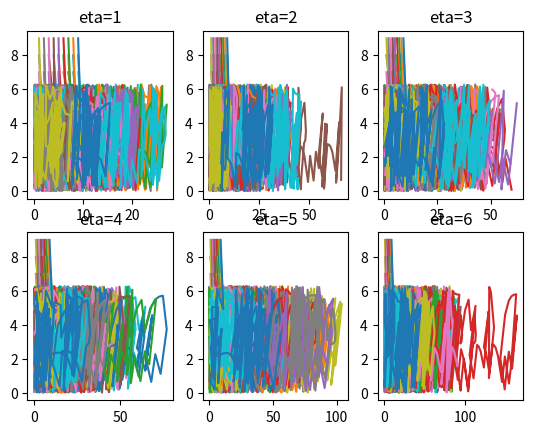

Reproduce this figure in Python.
'''Evolve grid of ICs for various values of eta for the Fermi-Ulam map.'''

import matplotlib.pyplot as plt
import numpy as np

# Steps
n_steps =  100


# Initialize variables and ICs
u_arr = np.zeros(n_steps+1)
theta_arr = np.zeros(n_steps+1)
eta = [1, 2, 3, 4, 5, 6]
u_arr[0] = 1
theta_arr[0]= 1


# Start plot
fig, axs = plt.subplots(2, 3)
axes = [axs[0, 0], axs[0, 1], axs[0, 2], axs[1, 0], axs[1, 1], axs[1, 2]]


# Euler's method
for eta in eta:
    
    for a in range(1, 10):
        u_arr[0] = a
        
        for b in range(1, 10):
            theta_arr[0] = b
            
            for i in range(1, n_steps+1):
                u = u_arr[i-1]
                theta = theta_arr[i-1]
                
                # Theta = 0 (same as pi)
                # theta = 0
                
                u_arr[i] = abs(u + eta*np.sin(theta))
                theta_arr[i] = (theta + 2*np.pi / (u + eta*np.sin(theta))) % 2*np.pi
            axes[eta-1].plot(u_arr, theta_arr)
            axes[eta-1].set_title('eta={}'.format(eta))


plt.show()
